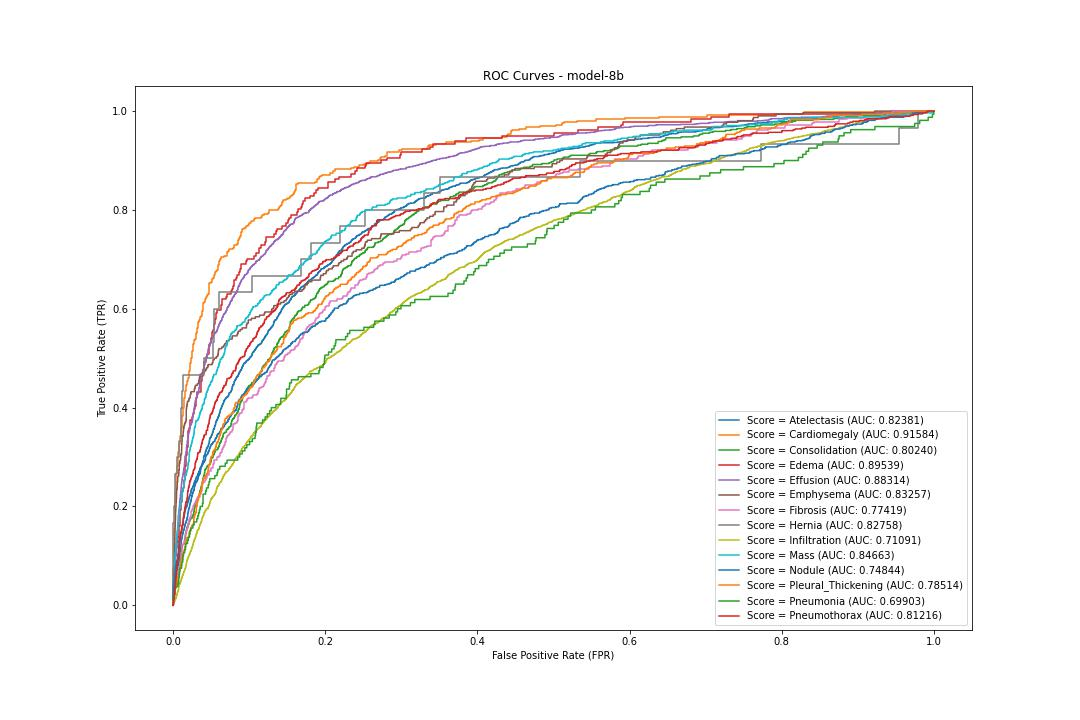

The file beside this chart, header and first rows:
label, fpr, tpr, threshold
Atelectasis, 0.0, 0.0, 1.925
Atelectasis, 6.314725940894166e-05, 0.0, 0.9245
Atelectasis, 6.314725940894166e-05, 0.002725, 0.8762
Atelectasis, 0.0001894, 0.002725, 0.8525
Atelectasis, 0.0001894, 0.003406, 0.8412
Atelectasis, 0.0003157, 0.003406, 0.8299
Atelectasis, 0.0003157, 0.006131, 0.8181
Atelectasis, 0.0003789, 0.006131, 0.8159
Atelectasis, 0.0003789, 0.008856, 0.8027
Atelectasis, 0.000442, 0.008856, 0.7999
Atelectasis, 0.000442, 0.0109, 0.7944
Atelectasis, 0.0005052, 0.0109, 0.7934
Atelectasis, 0.0005052, 0.01158, 0.7906
Atelectasis, 0.0006315, 0.01158, 0.7838
Atelectasis, 0.0006315, 0.01567, 0.7682
Atelectasis, 0.0007578, 0.01567, 0.7674
Atelectasis, 0.0007578, 0.01635, 0.767
Atelectasis, 0.001137, 0.01635, 0.7547
Atelectasis, 0.001137, 0.01771, 0.7472
Atelectasis, 0.0012, 0.01771, 0.7467
Atelectasis, 0.0012, 0.01839, 0.7439
Atelectasis, 0.001326, 0.01839, 0.7436
Atelectasis, 0.001326, 0.02044, 0.7414
Atelectasis, 0.001389, 0.02044, 0.7395
Atelectasis, 0.001389, 0.02112, 0.7349
Atelectasis, 0.001516, 0.02112, 0.7334
Atelectasis, 0.001516, 0.0218, 0.7333
Atelectasis, 0.001579, 0.0218, 0.7319
Atelectasis, 0.001579, 0.02384, 0.7303
Atelectasis, 0.001705, 0.02384, 0.7285
Atelectasis, 0.001705, 0.02452, 0.7282
Atelectasis, 0.001768, 0.02452, 0.7273
Atelectasis, 0.001768, 0.0252, 0.7249
Atelectasis, 0.001831, 0.0252, 0.7248
Atelectasis, 0.001831, 0.02929, 0.715
Atelectasis, 0.001958, 0.02929, 0.714
Atelectasis, 0.001958, 0.02997, 0.7132
Atelectasis, 0.002147, 0.02997, 0.7127
Atelectasis, 0.002147, 0.03134, 0.712
Atelectasis, 0.002273, 0.03134, 0.7105
Atelectasis, 0.002273, 0.03202, 0.7103
Atelectasis, 0.002336, 0.03202, 0.7099
Atelectasis, 0.002336, 0.03338, 0.7068
Atelectasis, 0.002463, 0.03338, 0.7053
Atelectasis, 0.002463, 0.03474, 0.701
Atelectasis, 0.002652, 0.03474, 0.6994
Atelectasis, 0.002652, 0.03542, 0.6992
Atelectasis, 0.002778, 0.03542, 0.6972
Atelectasis, 0.002778, 0.0361, 0.6958
Atelectasis, 0.002842, 0.0361, 0.6931
Atelectasis, 0.002842, 0.03747, 0.6913
Atelectasis, 0.002905, 0.03747, 0.6908
Atelectasis, 0.002905, 0.04087, 0.6873
Atelectasis, 0.003031, 0.04087, 0.6856
Atelectasis, 0.003031, 0.04428, 0.6814
Atelectasis, 0.003157, 0.04428, 0.6789
Atelectasis, 0.003157, 0.04632, 0.6774
Atelectasis, 0.003221, 0.04632, 0.6767
Atelectasis, 0.003221, 0.047, 0.6765
Atelectasis, 0.003284, 0.047, 0.6763
... 15,853 more rows
